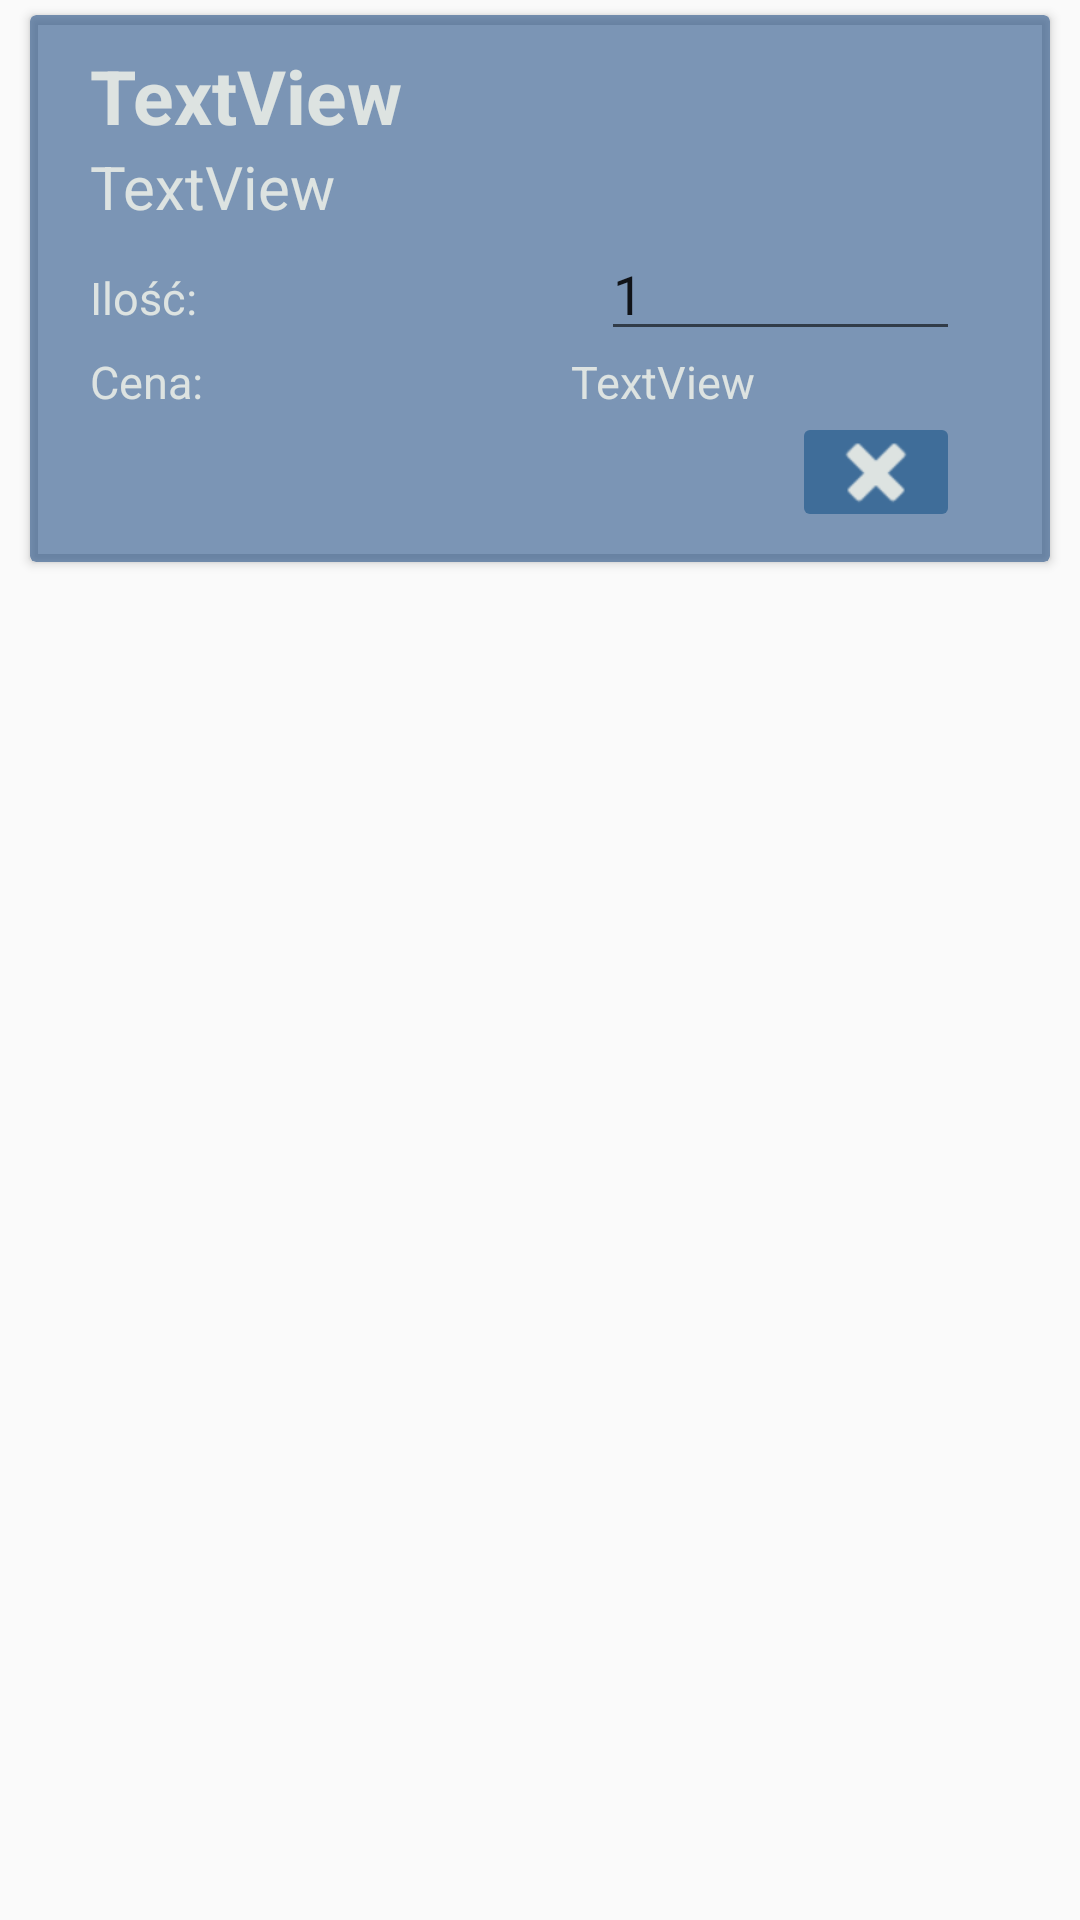

Produce the Android XML layout that renders to this screen, including the resource entries it uses.
<!-- AndroidManifest.xml: application theme Theme.KsiegarniaRobooszka -->
<!-- res/layout/shopping_cart_list_one_row.xml -->
<?xml version="1.0" encoding="utf-8"?>
<LinearLayout xmlns:android="http://schemas.android.com/apk/res/android"
    xmlns:app="http://schemas.android.com/apk/res-auto"
    xmlns:tools="http://schemas.android.com/tools"
    android:id="@+id/courseLayout"
    android:layout_width="match_parent"
    android:layout_height="wrap_content"
    android:orientation="horizontal">

    <androidx.cardview.widget.CardView
        android:layout_width="match_parent"
        android:layout_height="wrap_content"
        android:layout_marginStart="10dp"
        android:layout_marginEnd="10dp"
        android:layout_marginTop="5dp"
        android:backgroundTint="@color/darkDarkBlueTransparent"
        >

        <LinearLayout
            android:layout_width="match_parent"
            android:layout_height="wrap_content"
            android:layout_marginHorizontal="20dp"
            android:layout_marginVertical="10dp">

            <TableLayout
                android:layout_width="wrap_content"
                android:layout_height="wrap_content"
                android:layout_weight="1">

                <TableRow
                    android:layout_width="match_parent"
                    android:layout_height="wrap_content" >

                    <TextView
                        android:id="@+id/textViewTitleSC"
                        android:layout_width="wrap_content"
                        android:layout_height="wrap_content"
                        android:layout_weight="1"
                        android:text="TextView"
                        android:textColor="@color/gray"
                        android:textSize="25dp"
                        android:textStyle="bold"/>
                </TableRow>

                <TableRow
                    android:layout_width="match_parent"
                    android:layout_height="wrap_content" >

                    <TextView
                        android:id="@+id/textViewAuthorSC"
                        android:layout_width="wrap_content"
                        android:layout_height="wrap_content"
                        android:layout_weight="1"
                        android:text="TextView"
                        android:textColor="@color/gray"
                        android:textSize="20dp" />
                </TableRow>

                <TableRow
                    android:layout_width="match_parent"
                    android:layout_height="match_parent" >
                    <TextView
                        android:id="@+id/textViewShopNameSC"
                        android:layout_width="wrap_content"
                        android:layout_height="wrap_content"
                        android:layout_weight="1"
                        android:text="@string/count"
                        android:textColor="@color/gray"
                        android:textSize="15dp" />

                    <EditText
                        android:id="@+id/editTextCountSC"
                        android:layout_width="wrap_content"
                        android:layout_height="wrap_content"
                        android:layout_weight="1"
                        android:layout_marginHorizontal="10dp"
                        android:ems="3"
                        android:inputType="numberDecimal"
                        android:text = "1"/>


                </TableRow>

                <TableRow
                    android:layout_width="match_parent"
                    android:layout_height="wrap_content" >

                    <TextView
                        android:id="@+id/textViewPriceNameSC"
                        android:layout_width="wrap_content"
                        android:layout_height="wrap_content"
                        android:layout_weight="1"
                        android:text="@string/price"
                        android:textColor="@color/gray"
                        android:textSize="15dp" />

                    <TextView
                        android:id="@+id/textViewPriceSC"
                        android:layout_width="wrap_content"
                        android:layout_height="wrap_content"
                        android:layout_weight="1"
                        android:text="TextView"
                        android:textColor="@color/gray"
                        android:textSize="15dp" />
                </TableRow>


                <TableRow
                    android:layout_width="match_parent"
                    android:layout_height="match_parent" >
                    <TextView
                        android:id="@+id/tempSC"
                        android:layout_width="wrap_content"
                        android:layout_height="wrap_content"
                        android:layout_marginTop="10dp"
                        android:layout_weight="1" />

                    <ImageButton
                        android:id="@+id/imageButtonDeleteSC"
                        android:layout_width="40dp"
                        android:layout_height="40dp"
                        android:layout_gravity="right"
                        android:layout_marginHorizontal="10dp"
                        android:backgroundTint="@color/darkBlue"
                        android:tint="@color/gray"
                        app:srcCompat="@android:drawable/ic_delete" />
                </TableRow>
            </TableLayout>





        </LinearLayout>



    </androidx.cardview.widget.CardView>



</LinearLayout>
<!-- resources referenced by this layout -->
<resources>
  <color name="darkBlue">#3F6D99</color>
  <color name="darkDarkBlueTransparent">#99275388</color>
  <color name="gray">#DDE3E1</color>
  <string name="count">Ilość:</string>
  <string name="price">Cena:</string>
  <style name="Theme.KsiegarniaRobooszka" parent="Theme.AppCompat.DayNight.NoActionBar">
          
          <item name="colorPrimary">@color/purple_500</item>
          <item name="colorPrimaryVariant">@color/purple_700</item>
          <item name="colorOnPrimary">@color/white</item>
          
          <item name="colorSecondary">@color/teal_200</item>
          <item name="colorSecondaryVariant">@color/teal_700</item>
          <item name="colorOnSecondary">@color/black</item>
          
          <item name="android:statusBarColor" tools:targetApi="l">?attr/colorPrimaryVariant</item>
          
      </style>
  <color name="purple_500">#FF6200EE</color>
  <color name="purple_700">#FF3700B3</color>
  <color name="white">#FFFFFFFF</color>
  <color name="teal_200">#FF03DAC5</color>
  <color name="teal_700">#FF018786</color>
  <color name="black">#FF000000</color>
</resources>
